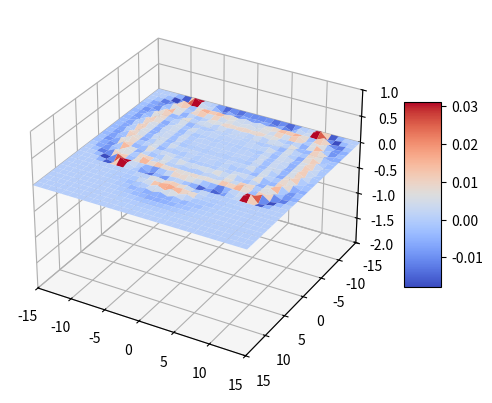
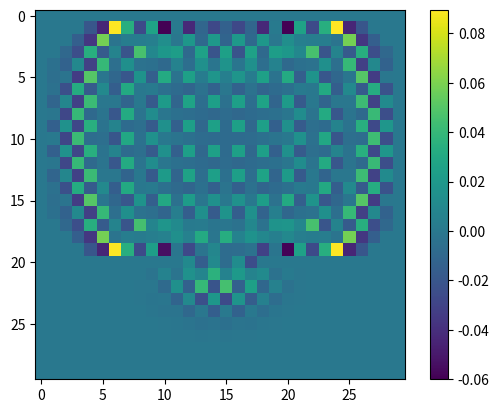

These figures' Python source, in order:
import numpy as np
import matplotlib.pyplot as plt
from mpl_toolkits.mplot3d import Axes3D
import matplotlib.animation as animation
from matplotlib import cm

a = -15.0
b = 15.0
puntos= 30
dx = (b-a)/(puntos)
dy = (b-a)/(puntos)
c=1.0
r = 0.5
dt = np.sqrt(r)*dx/c
tiempo = 60
iteraciones = 60/dt

x = np.linspace(a,b, puntos)
y = np.linspace(a,b, puntos)


#Matriz con ampitudes
amplitud0 = np.zeros((puntos, puntos))


#Perturbacion inicial y condiciones iniciales
amplitud0[int((b-a)/3)][int((b-a)/2)]= -0.5
#En los bordes
amplitud0[0,:]=0
amplitud0[:,0]=0
amplitud0[-1,:]=0
amplitud0[:,-1]=0
#Rendija
hueco = 3
amplitud0[int((b-a)/3)*2][:int((b-a)/2)-hueco]= 0
amplitud0[int((b-a)/3)*2][int((b-a)/2)+hueco:]= 0
AInicial = np.copy(amplitud0)


amplitud1 = np.zeros((puntos, puntos))
#Condicion inicial
amplitud1[int((b-a)/3)][int((b-a)/2)]= -0.5
amplitud1[0,:]=0
amplitud1[:,0]=0
amplitud1[-1,:]=0
amplitud1[:,-1]=0
#Rendija
amplitud1[int((b-a)/3)*2][:int((b-a)/2)-hueco]= 0
amplitud1[int((b-a)/3)*2][int((b-a)/2)+hueco:]= 0

#i es 1:-1
#i+1 es 2:
#i-1 es 0:-2
for i in range(1,puntos-1):
	for j in range(1,puntos-1):
		amplitud1[i,j]= amplitud0[i,j]+ r*r/2*(amplitud0[i+1,j]-2*amplitud0[i,j]+amplitud0[i-1,j]) + r*r/2*(amplitud0[i,j+1]-2*amplitud0[i,j]+amplitud0[i, j-1]) 

	amplitud0[0,:]=0
	amplitud0[:,0]=0
	amplitud0[-1,:]=0
	amplitud0[:,-1]=0



amplitudFinal = np.zeros((puntos,puntos))


AinTime=[]
t=0
AinTime.append(amplitud0)
AinTime.append(amplitud1)
while t<int(iteraciones):
	for i in range(1,puntos-1):
		for j in range(1,puntos-1):
			amplitudFinal[i,j]=2*amplitud1[i,j]-amplitud0[i,j]+r*(amplitud1[i+1,j]-2*amplitud1[i,j]+amplitud1[i-1,j])+r*(amplitud1[i,j+1]-2*amplitud1[i,j]+amplitud1[i,j-1])
	#Condiciones de frontera
	amplitudFinal[0,:]=0
	amplitudFinal[:,0]=0
	amplitudFinal[-1,:]=0
	amplitudFinal[:,-1]=0
	
	#Rendija
	amplitudFinal[int((b-a)/3)*2][:int((b-a)/2)-hueco]= 0
	amplitudFinal[int((b-a)/3)*2][int((b-a)/2)+hueco:]= 0

	#Evolucion
	amplitud0 = np.copy(amplitud1)
	amplitud1 = np.copy(amplitudFinal)
	AinTime.append(amplitud1)
	t+=1

itPara30 = 30/dt


fig = plt.figure()
#ax = fig.gca(projection='3d')
X,Y = np.meshgrid(x,y)
ax = fig.add_subplot(111, projection='3d')
linea = ax.plot_surface(X,Y, AinTime[20],linewidth =0, color='c', cmap = cm.coolwarm)
fig.colorbar(linea, shrink =0.5, aspect = 5)
ax.set_xlim(-15,15)
ax.set_ylim(15,-15)
ax.set_zlim(-2,1)
plt.show()
plt.close()

plt.imshow(AinTime[20])
plt.colorbar()
plt.show()
plt.close()


def anima(i):
	amplitud = AinTime[i]
	ax.clear()	
	linea = ax.plot_surface(X,Y,amplitud, cmap = cm.coolwarm)
	#linea = plt.imshow(amplitud)
	ax.set_zlim(-2,1)
	return linea,

#anim = animation.FuncAnimation(fig, anima, int(iteraciones), interval=25, blit=False)
#anim.save('Onda.mp4', fps = 20)
